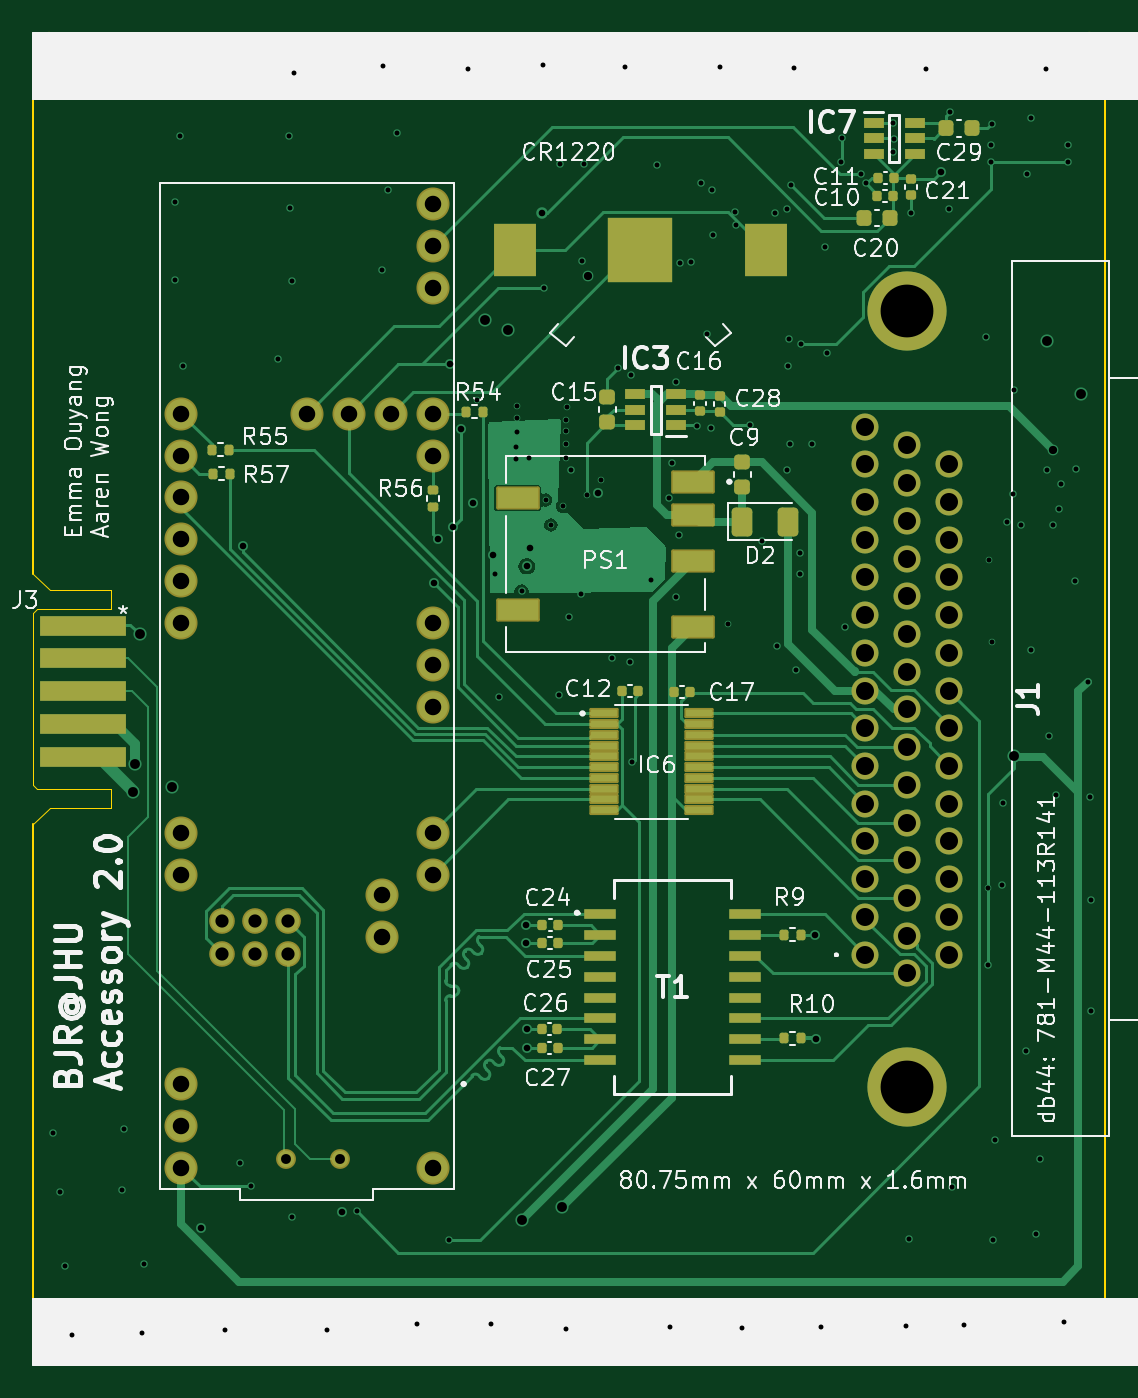
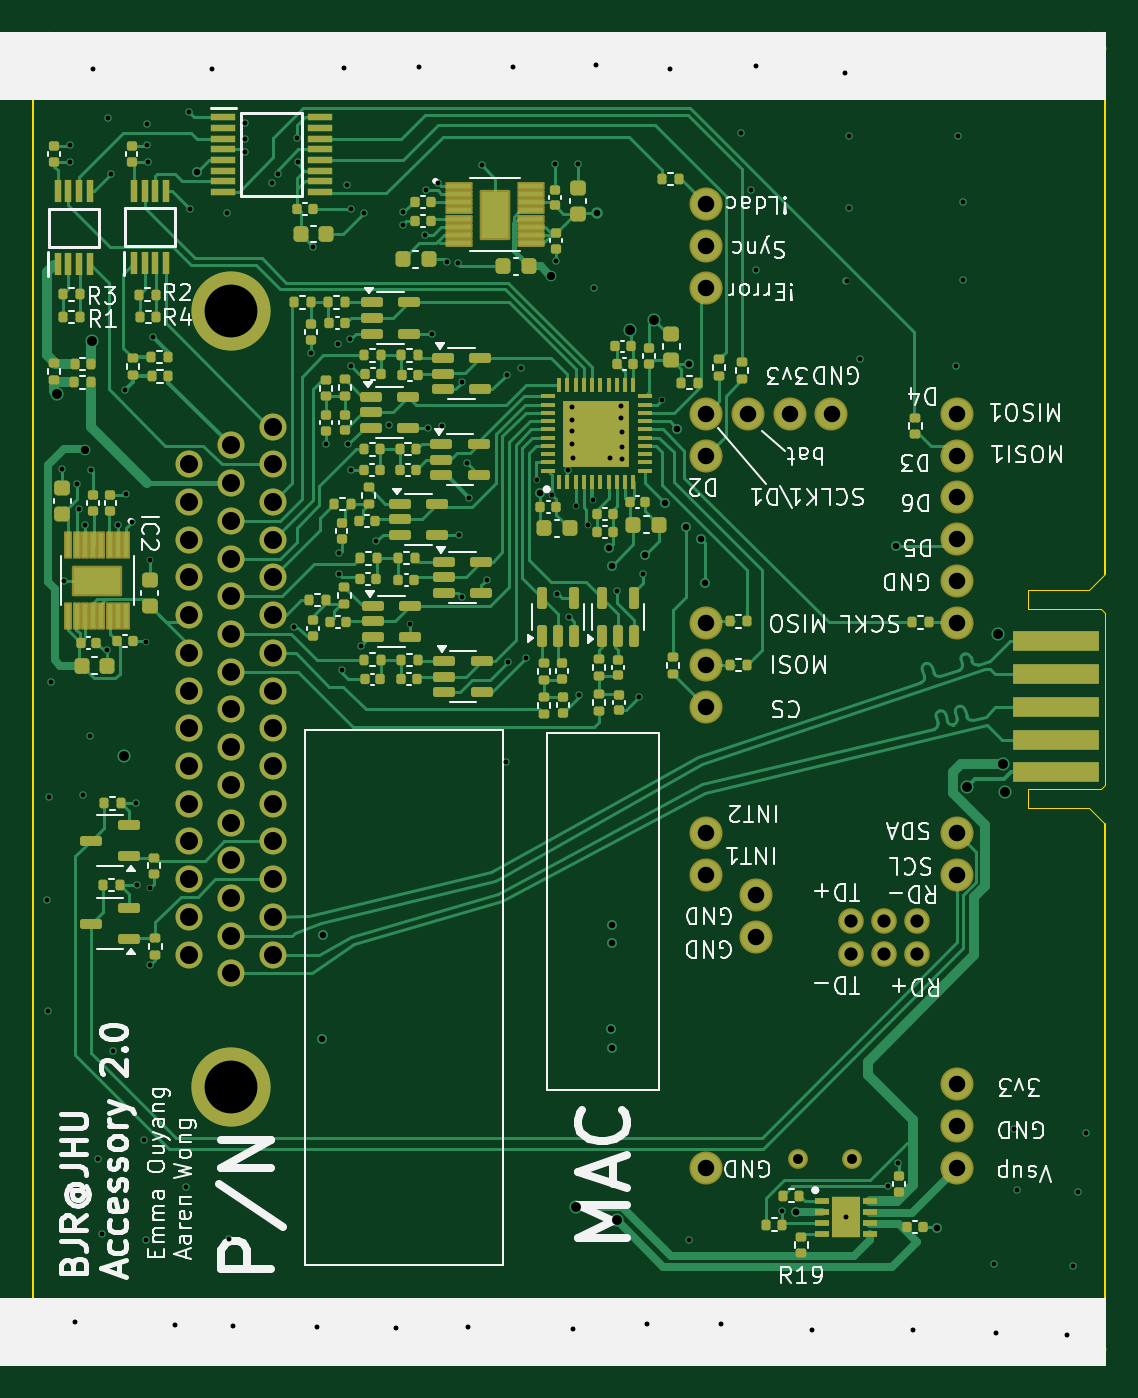
Circuit board: 11 layer files. Board 65.0 x 80.8 mm.
- bottom_copper: accessory_v2-B_Cu.gbl (63863 bytes)
- bottom_mask: accessory_v2-B_Mask.gbs (14675 bytes)
- paste: accessory_v2-B_Paste.gbp (12725 bytes)
- bottom_silk: accessory_v2-B_Silkscreen.gbo (108914 bytes)
- outline: accessory_v2-Edge_Cuts.gm1 (1516 bytes)
- top_copper: accessory_v2-F_Cu.gtl (41138 bytes)
- top_mask: accessory_v2-F_Mask.gts (7061 bytes)
- paste: accessory_v2-F_Paste.gtp (4768 bytes)
- top_silk: accessory_v2-F_Silkscreen.gto (97418 bytes)
- drill: accessory_v2-NPTH.drl (267 bytes)
- drill: accessory_v2-PTH.drl (5112 bytes)

=== bottom_copper: accessory_v2-B_Cu.gbl (63863 bytes, source omitted) ===
=== bottom_mask: accessory_v2-B_Mask.gbs (14675 bytes, source omitted) ===
=== paste: accessory_v2-B_Paste.gbp (12725 bytes, source omitted) ===
=== bottom_silk: accessory_v2-B_Silkscreen.gbo (108914 bytes, source omitted) ===
=== outline: accessory_v2-Edge_Cuts.gm1 ===
G04 #@! TF.GenerationSoftware,KiCad,Pcbnew,7.0.10*
G04 #@! TF.CreationDate,2024-12-23T15:35:51-08:00*
G04 #@! TF.ProjectId,accessory_v2,61636365-7373-46f7-9279-5f76322e6b69,rev?*
G04 #@! TF.SameCoordinates,Original*
G04 #@! TF.FileFunction,Profile,NP*
%FSLAX46Y46*%
G04 Gerber Fmt 4.6, Leading zero omitted, Abs format (unit mm)*
G04 Created by KiCad (PCBNEW 7.0.10) date 2024-12-23 15:35:51*
%MOMM*%
%LPD*%
G01*
G04 APERTURE LIST*
G04 #@! TA.AperFunction,Profile*
%ADD10C,0.100000*%
G04 #@! TD*
G04 #@! TA.AperFunction,Profile*
%ADD11C,0.010000*%
G04 #@! TD*
G04 APERTURE END LIST*
D10*
X1000000Y0D02*
G75*
G03*
X0Y-1000000I0J-1000000D01*
G01*
X0Y-79750000D02*
G75*
G03*
X1000000Y-80750000I1000000J0D01*
G01*
X64000000Y-80750000D02*
G75*
G03*
X65000000Y-79750000I0J1000000D01*
G01*
X64000000Y-80750000D02*
X1000000Y-80750000D01*
X65000000Y-1000000D02*
G75*
G03*
X64000000Y0I-1000000J0D01*
G01*
X1000000Y0D02*
X64000000Y0D01*
X65000000Y-1000000D02*
X65000000Y-79750000D01*
X0Y-1000000D02*
X0Y-32775000D01*
X0Y-47975000D02*
X0Y-79750000D01*
D11*
X0Y-35175000D02*
X250000Y-34925000D01*
X0Y-45575000D02*
X0Y-35175000D01*
X0Y-45575000D02*
X250000Y-45825000D01*
X250000Y-34925000D02*
X4700000Y-34925000D01*
X1000000Y-33775000D02*
X0Y-32775000D01*
X1000000Y-46975000D02*
X0Y-47975000D01*
X4700000Y-33775000D02*
X1000000Y-33775000D01*
X4700000Y-34925000D02*
X4700000Y-33775000D01*
X4700000Y-45825000D02*
X250000Y-45825000D01*
X4700000Y-45825000D02*
X4700000Y-46975000D01*
X4700000Y-46975000D02*
X1000000Y-46975000D01*
M02*

=== top_copper: accessory_v2-F_Cu.gtl (41138 bytes, source omitted) ===
=== top_mask: accessory_v2-F_Mask.gts (7061 bytes, source omitted) ===
=== paste: accessory_v2-F_Paste.gtp ===
G04 #@! TF.GenerationSoftware,KiCad,Pcbnew,7.0.10*
G04 #@! TF.CreationDate,2024-12-23T15:35:51-08:00*
G04 #@! TF.ProjectId,accessory_v2,61636365-7373-46f7-9279-5f76322e6b69,rev?*
G04 #@! TF.SameCoordinates,Original*
G04 #@! TF.FileFunction,Paste,Top*
G04 #@! TF.FilePolarity,Positive*
%FSLAX46Y46*%
G04 Gerber Fmt 4.6, Leading zero omitted, Abs format (unit mm)*
G04 Created by KiCad (PCBNEW 7.0.10) date 2024-12-23 15:35:51*
%MOMM*%
%LPD*%
G01*
G04 APERTURE LIST*
G04 Aperture macros list*
%AMRoundRect*
0 Rectangle with rounded corners*
0 $1 Rounding radius*
0 $2 $3 $4 $5 $6 $7 $8 $9 X,Y pos of 4 corners*
0 Add a 4 corners polygon primitive as box body*
4,1,4,$2,$3,$4,$5,$6,$7,$8,$9,$2,$3,0*
0 Add four circle primitives for the rounded corners*
1,1,$1+$1,$2,$3*
1,1,$1+$1,$4,$5*
1,1,$1+$1,$6,$7*
1,1,$1+$1,$8,$9*
0 Add four rect primitives between the rounded corners*
20,1,$1+$1,$2,$3,$4,$5,0*
20,1,$1+$1,$4,$5,$6,$7,0*
20,1,$1+$1,$6,$7,$8,$9,0*
20,1,$1+$1,$8,$9,$2,$3,0*%
G04 Aperture macros list end*
%ADD10RoundRect,0.140000X0.140000X0.170000X-0.140000X0.170000X-0.140000X-0.170000X0.140000X-0.170000X0*%
%ADD11RoundRect,0.140000X-0.170000X0.140000X-0.170000X-0.140000X0.170000X-0.140000X0.170000X0.140000X0*%
%ADD12RoundRect,0.051250X-0.733750X-0.153750X0.733750X-0.153750X0.733750X0.153750X-0.733750X0.153750X0*%
%ADD13R,1.200000X0.600000*%
%ADD14R,3.960000X3.960000*%
%ADD15R,2.540000X3.170000*%
%ADD16RoundRect,0.135000X-0.135000X-0.185000X0.135000X-0.185000X0.135000X0.185000X-0.135000X0.185000X0*%
%ADD17R,2.440000X1.200000*%
%ADD18RoundRect,0.225000X0.250000X-0.225000X0.250000X0.225000X-0.250000X0.225000X-0.250000X-0.225000X0*%
%ADD19RoundRect,0.225000X0.225000X0.250000X-0.225000X0.250000X-0.225000X-0.250000X0.225000X-0.250000X0*%
%ADD20RoundRect,0.140000X-0.140000X-0.170000X0.140000X-0.170000X0.140000X0.170000X-0.140000X0.170000X0*%
%ADD21R,1.910000X0.640000*%
%ADD22RoundRect,0.225000X-0.225000X-0.250000X0.225000X-0.250000X0.225000X0.250000X-0.225000X0.250000X0*%
%ADD23RoundRect,0.250000X-0.375000X-0.625000X0.375000X-0.625000X0.375000X0.625000X-0.375000X0.625000X0*%
%ADD24RoundRect,0.135000X-0.185000X0.135000X-0.185000X-0.135000X0.185000X-0.135000X0.185000X0.135000X0*%
G04 APERTURE END LIST*
D10*
X31780000Y-60410000D03*
X30820000Y-60410000D03*
D11*
X41610000Y-22010000D03*
X41610000Y-22970000D03*
D12*
X34625000Y-41255000D03*
X34625000Y-41905000D03*
X34625000Y-42555000D03*
X34625000Y-43205000D03*
X34625000Y-43855000D03*
X34625000Y-44505000D03*
X34625000Y-45155000D03*
X34625000Y-45805000D03*
X34625000Y-46455000D03*
X34625000Y-47105000D03*
X40365000Y-47105000D03*
X40365000Y-46455000D03*
X40365000Y-45805000D03*
X40365000Y-45155000D03*
X40365000Y-44505000D03*
X40365000Y-43855000D03*
X40365000Y-43205000D03*
X40365000Y-42555000D03*
X40365000Y-41905000D03*
X40365000Y-41255000D03*
D10*
X52160000Y-8780000D03*
X51200000Y-8780000D03*
X31830000Y-55170000D03*
X30870000Y-55170000D03*
D11*
X40420000Y-21980000D03*
X40420000Y-22940000D03*
D13*
X38990000Y-23790000D03*
X38990000Y-22840000D03*
X38990000Y-21890000D03*
X36490000Y-21890000D03*
X36490000Y-22840000D03*
X36490000Y-23790000D03*
D14*
X36810000Y-13190000D03*
D15*
X44430000Y-13190000D03*
X29190000Y-13190000D03*
D16*
X10890000Y-26720000D03*
X11910000Y-26720000D03*
D17*
X40010000Y-27210000D03*
X40010000Y-29210000D03*
X40010000Y-32010000D03*
X40010000Y-36010000D03*
X29370000Y-28210000D03*
X29370000Y-35010000D03*
D16*
X45520000Y-54660000D03*
X46540000Y-54660000D03*
D18*
X42980000Y-27545000D03*
X42980000Y-25995000D03*
D13*
X50950000Y-5450000D03*
X50950000Y-6400000D03*
X50950000Y-7350000D03*
X53450000Y-7350000D03*
X53450000Y-6400000D03*
X53450000Y-5450000D03*
D19*
X51925000Y-11220000D03*
X50375000Y-11220000D03*
D10*
X39830000Y-39980000D03*
X38870000Y-39980000D03*
D20*
X35710000Y-39890000D03*
X36670000Y-39890000D03*
D16*
X26270000Y-22960000D03*
X27290000Y-22960000D03*
X45520000Y-60960000D03*
X46540000Y-60960000D03*
D10*
X52130000Y-9880000D03*
X51170000Y-9880000D03*
D21*
X34385000Y-53395000D03*
X34385000Y-54665000D03*
X34385000Y-55935000D03*
X34385000Y-57205000D03*
X34385000Y-58475000D03*
X34385000Y-59745000D03*
X34385000Y-61015000D03*
X34385000Y-62285000D03*
X43155000Y-62285000D03*
X43155000Y-61015000D03*
X43155000Y-59745000D03*
X43155000Y-58475000D03*
X43155000Y-57205000D03*
X43155000Y-55935000D03*
X43155000Y-54665000D03*
X43155000Y-53395000D03*
D11*
X53230000Y-8850000D03*
X53230000Y-9810000D03*
D22*
X55355000Y-5790000D03*
X56905000Y-5790000D03*
D16*
X10850000Y-25270000D03*
X11870000Y-25270000D03*
D18*
X34800000Y-23595000D03*
X34800000Y-22045000D03*
D10*
X31790000Y-61540000D03*
X30830000Y-61540000D03*
X31840000Y-54090000D03*
X30880000Y-54090000D03*
D23*
X42990000Y-29630000D03*
X45790000Y-29630000D03*
D24*
X24240000Y-27740000D03*
X24240000Y-28760000D03*
M02*

=== top_silk: accessory_v2-F_Silkscreen.gto (97418 bytes, source omitted) ===
=== drill: accessory_v2-NPTH.drl ===
M48
; DRILL file {KiCad 7.0.10} date Mon Dec 23 15:35:53 2024
; FORMAT={-:-/ absolute / inch / decimal}
; #@! TF.CreationDate,2024-12-23T15:35:53-08:00
; #@! TF.GenerationSoftware,Kicad,Pcbnew,7.0.10
; #@! TF.FileFunction,NonPlated,1,4,NPTH
FMAT,2
INCH
%
G90
G05
M30

=== drill: accessory_v2-PTH.drl (5112 bytes, source omitted) ===
